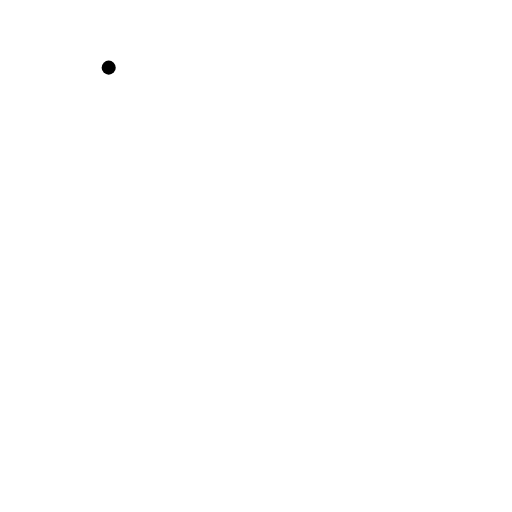
t = 0.00 s
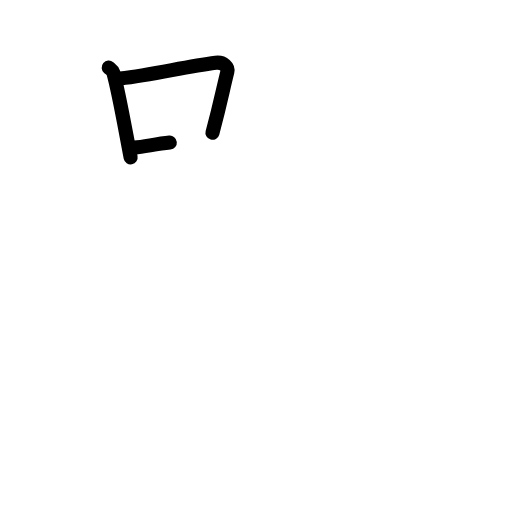
t = 2.40 s
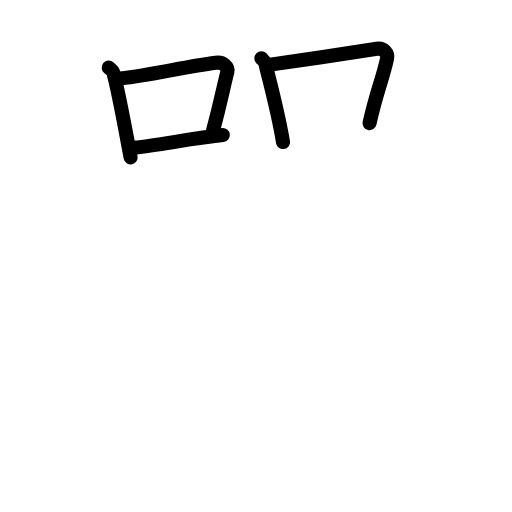
t = 4.80 s
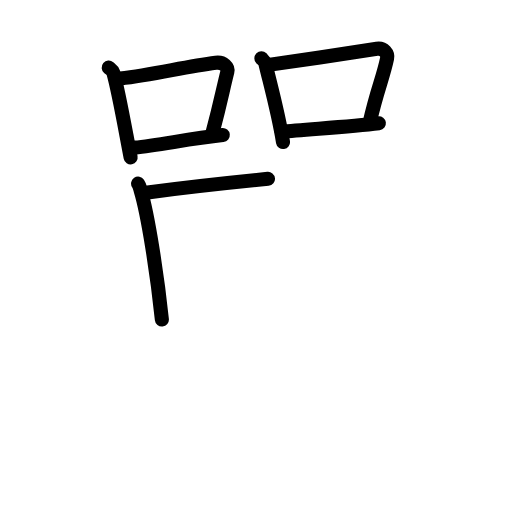
t = 7.20 s
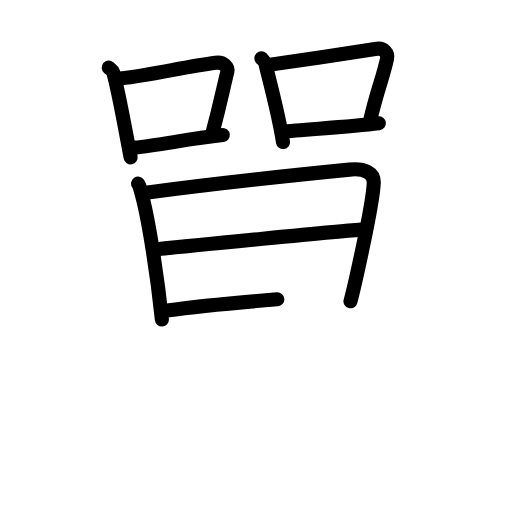
t = 9.60 s
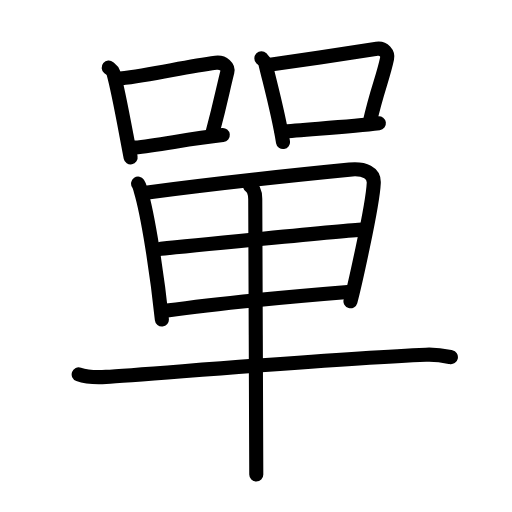
t = 12.00 s

The animated SVG that drew these frames (rendered in a browser with its animation timeline set to each time). Animation: 35 SMIL elements (animate=35); one cycle of 12.00 s.

<?xml version="1.0" encoding="UTF-8"?>
<!--
AniKanjiVG is licensed by CC-BY-SA Paul C. Sommerhoff (https://bitbucket.org/sommerhoff/anikanjivg).
AniKanjiVG uses KanjiVG which is licensed by CC-BY-SA Ulrich Apel (http://kanjivg.tagaini.net).
See also http://creativecommons.org/licenses/by-sa/3.0/
-->
<svg xmlns:kvg='http://kanjivg.tagaini.net' xmlns='http://www.w3.org/2000/svg' width='109' height='109' viewBox='0 0 109 109' style='fill:none;stroke:#000000;stroke-width:3;stroke-linecap:round;stroke-linejoin:round;' id="kvg:kanji_055ae"><g id="kvg:055ae" kvg:element="單"><g id="kvg:055ae-g1" kvg:position="top"><g id="kvg:055ae-g2" kvg:element="口" kvg:position="left" kvg:radical="general"><path id="kvg:055ae-s1" kvg:type="㇑" d="M23.14,14.4c0.4,0.34,0.85,0.61,0.98,1.06c1.13,3.95,2.56,12.24,3.69,18.04"><animate attributeName="d" begin="0.0s" dur="0.5s" from="M23.14,14.4C23.14,14.4,23.14,14.4,23.14,14.4" to="M23.14,14.4c0.4,0.34,0.85,0.61,0.98,1.06" />
<animate attributeName="d" begin="0.5s" dur="0.5s" from="M23.14,14.4c0.4,0.34,0.85,0.61,0.98,1.06c0,0,0,0,0,0,0" to="M23.14,14.4c0.4,0.34,0.85,0.61,0.98,1.06c1.13,3.95,2.56,12.24,3.69,18.04" />
</path>
<path id="kvg:055ae-s2" kvg:type="㇕b" d="M25.6,16.72c7.31-0.84,13.59-2.5,20.33-3.35c1.69-0.21,2.71,0.97,2.47,1.93c-1.01,3.99-1.38,6.34-3.17,12.97"><animate attributeName="d" begin="1.0s" dur="0.3333333333333333s" from="M25.6,16.72C25.6,16.72,25.6,16.72,25.6,16.72" to="M25.6,16.72c7.31-0.84,13.59-2.5,20.33-3.35" />
<animate attributeName="d" begin="1.3333333333333333s" dur="0.3333333333333333s" from="M25.6,16.72c7.31-0.84,13.59-2.5,20.33-3.35c0,0,0,0,0,0,0" to="M25.6,16.72c7.31-0.84,13.59-2.5,20.33-3.35c1.69-0.21,2.71,0.97,2.47,1.93" />
<animate attributeName="d" begin="1.6666666666666665s" dur="0.3333333333333333s" from="M25.6,16.72c7.31-0.84,13.59-2.5,20.33-3.35c1.69-0.21,2.71,0.97,2.47,1.93c0,0,0,0,0,0,0" to="M25.6,16.72c7.31-0.84,13.59-2.5,20.33-3.35c1.69-0.21,2.71,0.97,2.47,1.93c-1.01,3.99-1.38,6.34-3.17,12.97" />
<animate attributeName="d" begin="0s" dur="1.0s" from="M-100,-100" to="M-100,-100" />
</path>
<path id="kvg:055ae-s3" kvg:type="㇐b" d="M28.63,31.43c5.45-0.51,11.32-1.88,18.8-2.67"><animate attributeName="d" begin="2.0s" dur="1.0s" from="M28.63,31.43C28.63,31.43,28.63,31.43,28.63,31.43" to="M28.63,31.43c5.45-0.51,11.32-1.88,18.8-2.67" />
<animate attributeName="d" begin="0s" dur="2.0s" from="M-100,-100" to="M-100,-100" />
</path>
</g>
<g id="kvg:055ae-g3" kvg:element="口" kvg:position="right" kvg:radical="general"><path id="kvg:055ae-s4" kvg:type="㇑" d="M55.64,12.4c0.35,0.36,0.75,0.65,0.86,1.13c0.99,4.21,2.75,10.54,3.75,16.71"><animate attributeName="d" begin="3.0s" dur="0.5s" from="M55.64,12.4C55.64,12.4,55.64,12.4,55.64,12.4" to="M55.64,12.4c0.35,0.36,0.75,0.65,0.86,1.13" />
<animate attributeName="d" begin="3.5s" dur="0.5s" from="M55.64,12.4c0.35,0.36,0.75,0.65,0.86,1.13c0,0,0,0,0,0,0" to="M55.64,12.4c0.35,0.36,0.75,0.65,0.86,1.13c0.99,4.21,2.75,10.54,3.75,16.71" />
<animate attributeName="d" begin="0s" dur="3.0s" from="M-100,-100" to="M-100,-100" />
</path>
<path id="kvg:055ae-s5" kvg:type="㇕b" d="M56.81,13.87c6.44-0.89,17.48-2.6,23.42-3.5c1.49-0.22,2.39,1.04,2.18,2.06c-0.89,4.25-2.16,6.72-3.74,13.78"><animate attributeName="d" begin="4.0s" dur="0.3333333333333333s" from="M56.81,13.87C56.81,13.87,56.81,13.87,56.81,13.87" to="M56.81,13.87c6.44-0.89,17.48-2.6,23.42-3.5" />
<animate attributeName="d" begin="4.333333333333333s" dur="0.3333333333333333s" from="M56.81,13.87c6.44-0.89,17.48-2.6,23.42-3.5c0,0,0,0,0,0,0" to="M56.81,13.87c6.44-0.89,17.48-2.6,23.42-3.5c1.49-0.22,2.39,1.04,2.18,2.06" />
<animate attributeName="d" begin="4.666666666666667s" dur="0.3333333333333333s" from="M56.81,13.87c6.44-0.89,17.48-2.6,23.42-3.5c1.49-0.22,2.39,1.04,2.18,2.06c0,0,0,0,0,0,0" to="M56.81,13.87c6.44-0.89,17.48-2.6,23.42-3.5c1.49-0.22,2.39,1.04,2.18,2.06c-0.89,4.25-2.16,6.72-3.74,13.78" />
<animate attributeName="d" begin="0s" dur="4.0s" from="M-100,-100" to="M-100,-100" />
</path>
<path id="kvg:055ae-s6" kvg:type="㇐b" d="M59.97,28.05c4.8-0.54,14.1-0.97,20.69-1.81"><animate attributeName="d" begin="5.0s" dur="1.0s" from="M59.97,28.05C59.97,28.05,59.97,28.05,59.97,28.05" to="M59.97,28.05c4.8-0.54,14.1-0.97,20.69-1.81" />
<animate attributeName="d" begin="0s" dur="5.0s" from="M-100,-100" to="M-100,-100" />
</path>
</g>
</g>
<g id="kvg:055ae-g4" kvg:position="bottom"><g id="kvg:055ae-g5" kvg:element="甲" kvg:part="1"><g id="kvg:055ae-g6" kvg:element="田" kvg:partial="true"><path id="kvg:055ae-s7" kvg:type="㇑" d="M29.4,39.09c0.34,0.5,0.35,0.84,0.54,1.46c1.56,5.1,3.54,18.01,4.52,27.48"><animate attributeName="d" begin="6.0s" dur="0.5s" from="M29.4,39.09C29.4,39.09,29.4,39.09,29.4,39.09" to="M29.4,39.09c0.34,0.5,0.35,0.84,0.54,1.46" />
<animate attributeName="d" begin="6.5s" dur="0.5s" from="M29.4,39.09c0.34,0.5,0.35,0.84,0.54,1.46c0,0,0,0,0,0,0" to="M29.4,39.09c0.34,0.5,0.35,0.84,0.54,1.46c1.56,5.1,3.54,18.01,4.52,27.48" />
<animate attributeName="d" begin="0s" dur="6.0s" from="M-100,-100" to="M-100,-100" />
</path>
<path id="kvg:055ae-s8" kvg:type="㇕" d="M31.02,41.02c12.99-1.71,34.43-4.03,43.38-4.91c3.29-0.32,5.27,0.69,5.17,2.84c-0.23,5.11-4.37,23.06-4.96,25.19"><animate attributeName="d" begin="7.0s" dur="0.3333333333333333s" from="M31.02,41.02C31.02,41.02,31.02,41.02,31.02,41.02" to="M31.02,41.02c12.99-1.71,34.43-4.03,43.38-4.91" />
<animate attributeName="d" begin="7.333333333333333s" dur="0.3333333333333333s" from="M31.02,41.02c12.99-1.71,34.43-4.03,43.38-4.91c0,0,0,0,0,0,0" to="M31.02,41.02c12.99-1.71,34.43-4.03,43.38-4.91c3.29-0.32,5.27,0.69,5.17,2.84" />
<animate attributeName="d" begin="7.666666666666667s" dur="0.3333333333333333s" from="M31.02,41.02c12.99-1.71,34.43-4.03,43.38-4.91c3.29-0.32,5.27,0.69,5.17,2.84c0,0,0,0,0,0,0" to="M31.02,41.02c12.99-1.71,34.43-4.03,43.38-4.91c3.29-0.32,5.27,0.69,5.17,2.84c-0.23,5.11-4.37,23.06-4.96,25.19" />
<animate attributeName="d" begin="0s" dur="7.0s" from="M-100,-100" to="M-100,-100" />
</path>
<path id="kvg:055ae-s9" kvg:type="㇐" d="M34.25,52.98c3.9-0.41,39.61-3.95,42.84-4.09"><animate attributeName="d" begin="8.0s" dur="1.0s" from="M34.25,52.98C34.25,52.98,34.25,52.98,34.25,52.98" to="M34.25,52.98c3.9-0.41,39.61-3.95,42.84-4.09" />
<animate attributeName="d" begin="0s" dur="8.0s" from="M-100,-100" to="M-100,-100" />
</path>
<path id="kvg:055ae-s10" kvg:type="㇐" d="M35.57,66.12c11.3-1.62,26.75-3,39.12-4"><animate attributeName="d" begin="9.0s" dur="1.0s" from="M35.57,66.12C35.57,66.12,35.57,66.12,35.57,66.12" to="M35.57,66.12c11.3-1.62,26.75-3,39.12-4" />
<animate attributeName="d" begin="0s" dur="9.0s" from="M-100,-100" to="M-100,-100" />
</path>
</g>
</g>
<g id="kvg:055ae-g7" kvg:element="一"><path id="kvg:055ae-s11" kvg:type="㇐" d="M16.75,79.7c1.52,0.54,4.3,0.63,5.82,0.54c8.43-0.49,49.18-3.99,68.11-4.73c2.53-0.1,4.05,0.26,5.31,0.53"><animate attributeName="d" begin="10.0s" dur="0.3333333333333333s" from="M16.75,79.7C16.75,79.7,16.75,79.7,16.75,79.7" to="M16.75,79.7c1.52,0.54,4.3,0.63,5.82,0.54" />
<animate attributeName="d" begin="10.333333333333334s" dur="0.3333333333333333s" from="M16.75,79.7c1.52,0.54,4.3,0.63,5.82,0.54c0,0,0,0,0,0,0" to="M16.75,79.7c1.52,0.54,4.3,0.63,5.82,0.54c8.43-0.49,49.18-3.99,68.11-4.73" />
<animate attributeName="d" begin="10.666666666666666s" dur="0.3333333333333333s" from="M16.75,79.7c1.52,0.54,4.3,0.63,5.82,0.54c8.43-0.49,49.18-3.99,68.11-4.73c0,0,0,0,0,0,0" to="M16.75,79.7c1.52,0.54,4.3,0.63,5.82,0.54c8.43-0.49,49.18-3.99,68.11-4.73c2.53-0.1,4.05,0.26,5.31,0.53" />
<animate attributeName="d" begin="0s" dur="10.0s" from="M-100,-100" to="M-100,-100" />
</path>
</g>
<g id="kvg:055ae-g8" kvg:element="甲" kvg:part="2"><g id="kvg:055ae-g9" kvg:element="丨"><path id="kvg:055ae-s12" kvg:type="㇑" d="M53.24,39.61c0.67,0.38,1.09,1.44,1.1,2.73c0.04,6.56,0.2,56.54,0.22,58.68"><animate attributeName="d" begin="11.0s" dur="0.5s" from="M53.24,39.61C53.24,39.61,53.24,39.61,53.24,39.61" to="M53.24,39.61c0.67,0.38,1.09,1.44,1.1,2.73" />
<animate attributeName="d" begin="11.5s" dur="0.5s" from="M53.24,39.61c0.67,0.38,1.09,1.44,1.1,2.73c0,0,0,0,0,0,0" to="M53.24,39.61c0.67,0.38,1.09,1.44,1.1,2.73c0.04,6.56,0.2,56.54,0.22,58.68" />
<animate attributeName="d" begin="0s" dur="11.0s" from="M-100,-100" to="M-100,-100" />
</path>
</g>
</g>
</g>
</g>
</svg>
